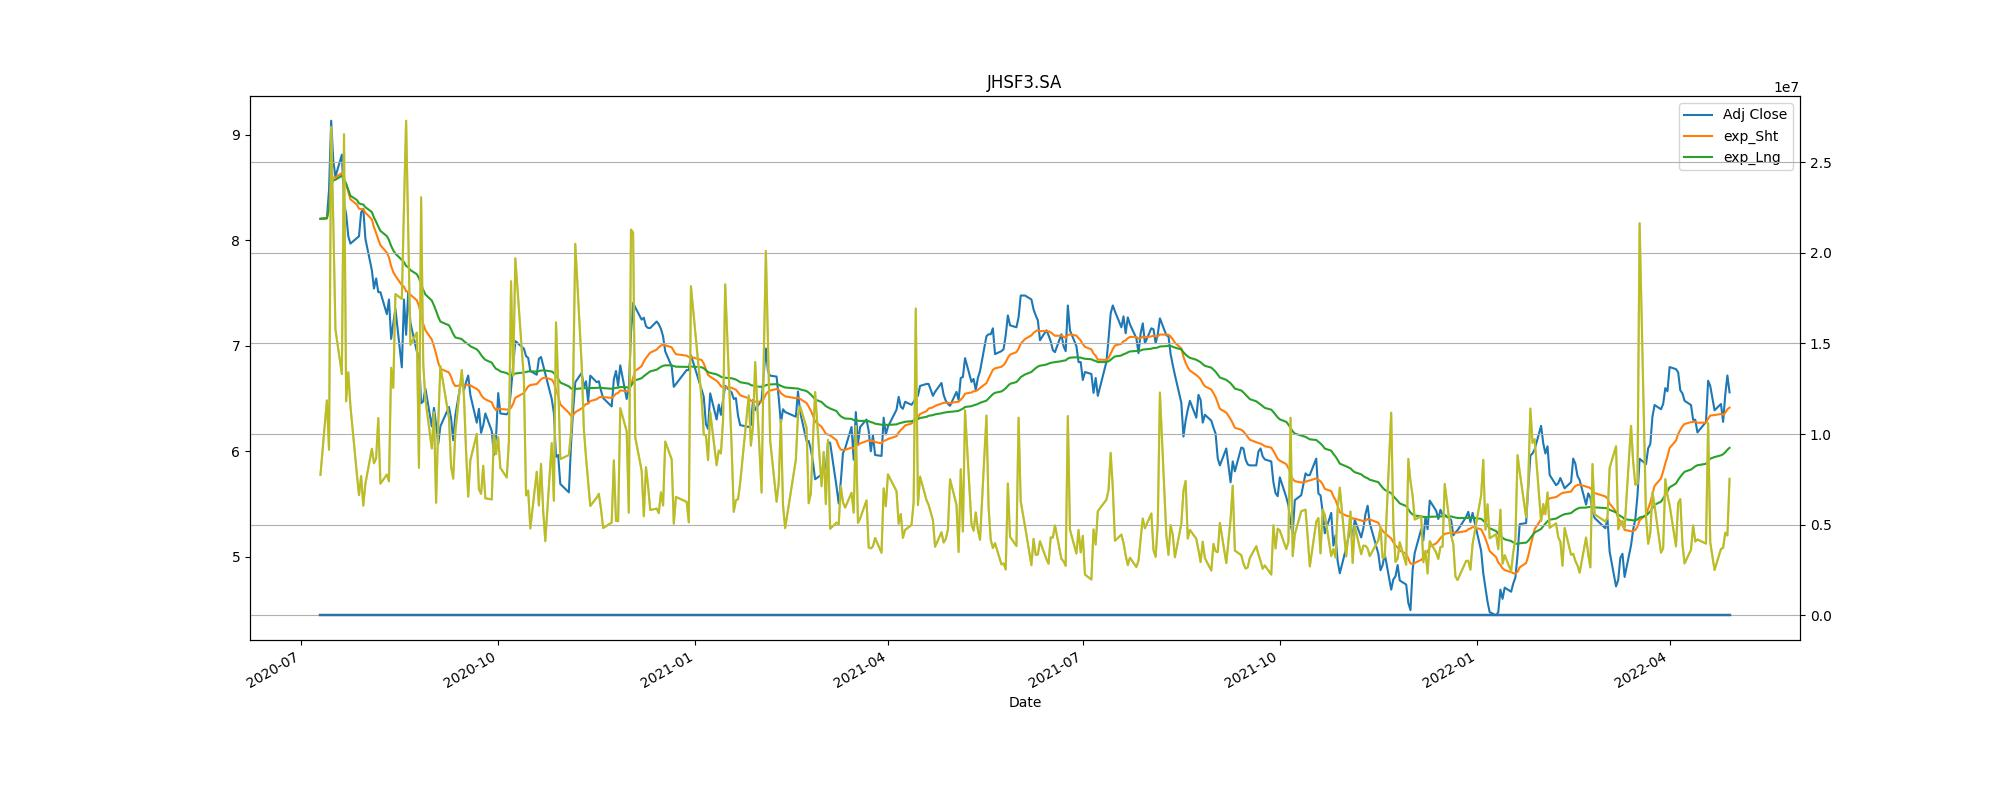

The table this chart was drawn from, first rows:
Adj Close, action, Stop_loss
8.214, buy, 7.392
8.249, sell, 7.424
7.117, buy, 6.405
6.214, sell, 5.593
6.508, buy, 5.857
6.141, sell, 5.527
6.02, buy, 5.418
4.78, sell, 4.302
5.88, buy, 5.292
